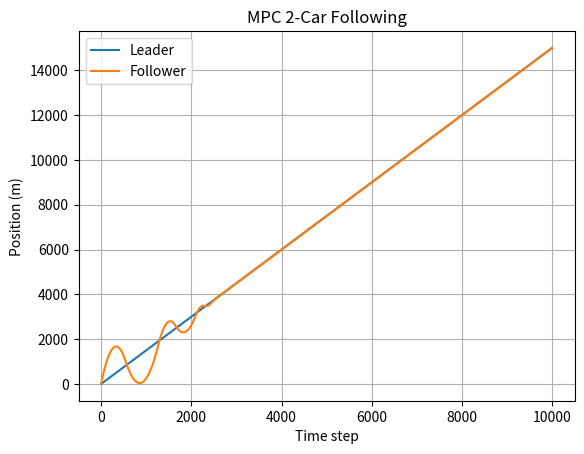

This chart was generated by the following Python code:
import numpy as np
from scipy.optimize import minimize
import matplotlib.pyplot as plt

# MPC parameters
N = 10              # Prediction horizon
T = 0.1             # Sampling time
d_safe = 10         # Safe following distance
qv = 1              # Velocity error weight
r = 0.1             # Acceleration penalty weight
amin, amax = -3, 2  # Acceleration limits

# Leader trajectory (position and velocity)
def generate_leader_trajectory(total_steps):
    x = 0
    v = 15
    traj = []
    for _ in range(total_steps):
        traj.append([x, v])
        x += v * T
    return np.array(traj)

# Cost function
def cost(u, x0, leader_traj):
    x = x0.copy()
    J = 0
    for k in range(N):
        a = u[k]
        x[0] += x[1] * T
        x[1] += a * T

        x1_k, v1_k = leader_traj[k]
        pos_err = (x1_k - x[0] - d_safe) ** 2
        vel_err = qv * (v1_k - x[1]) ** 2
        acc_cost = r * (a ** 2)

        J += pos_err + vel_err + acc_cost
    return J

# MPC controller
def mpc_control(x0, leader_traj):
    u0 = np.zeros(N)
    bounds = [(amin, amax)] * N
    res = minimize(cost, u0, args=(x0, leader_traj), bounds=bounds, method='SLSQP')
    return res.x[0]  # apply first control input

# Simulate
total_steps = 10000
x2 = 0
v2 = 100
states = []
leader_traj_full = generate_leader_trajectory(total_steps + N)

for t in range(total_steps):
    x0 = [x2, v2]
    leader_pred = leader_traj_full[t:t+N]
    a2 = mpc_control(x0, leader_pred)
    x2 += v2 * T
    v2 += a2 * T
    states.append([x2, v2])

# Plot
leader_pos = leader_traj_full[:total_steps, 0]
follower_pos = [s[0] for s in states]

plt.plot(leader_pos, label="Leader")
plt.plot(follower_pos, label="Follower")
plt.xlabel("Time step")
plt.ylabel("Position (m)")
plt.legend()
plt.title("MPC 2-Car Following")
plt.grid(True)
plt.show()
